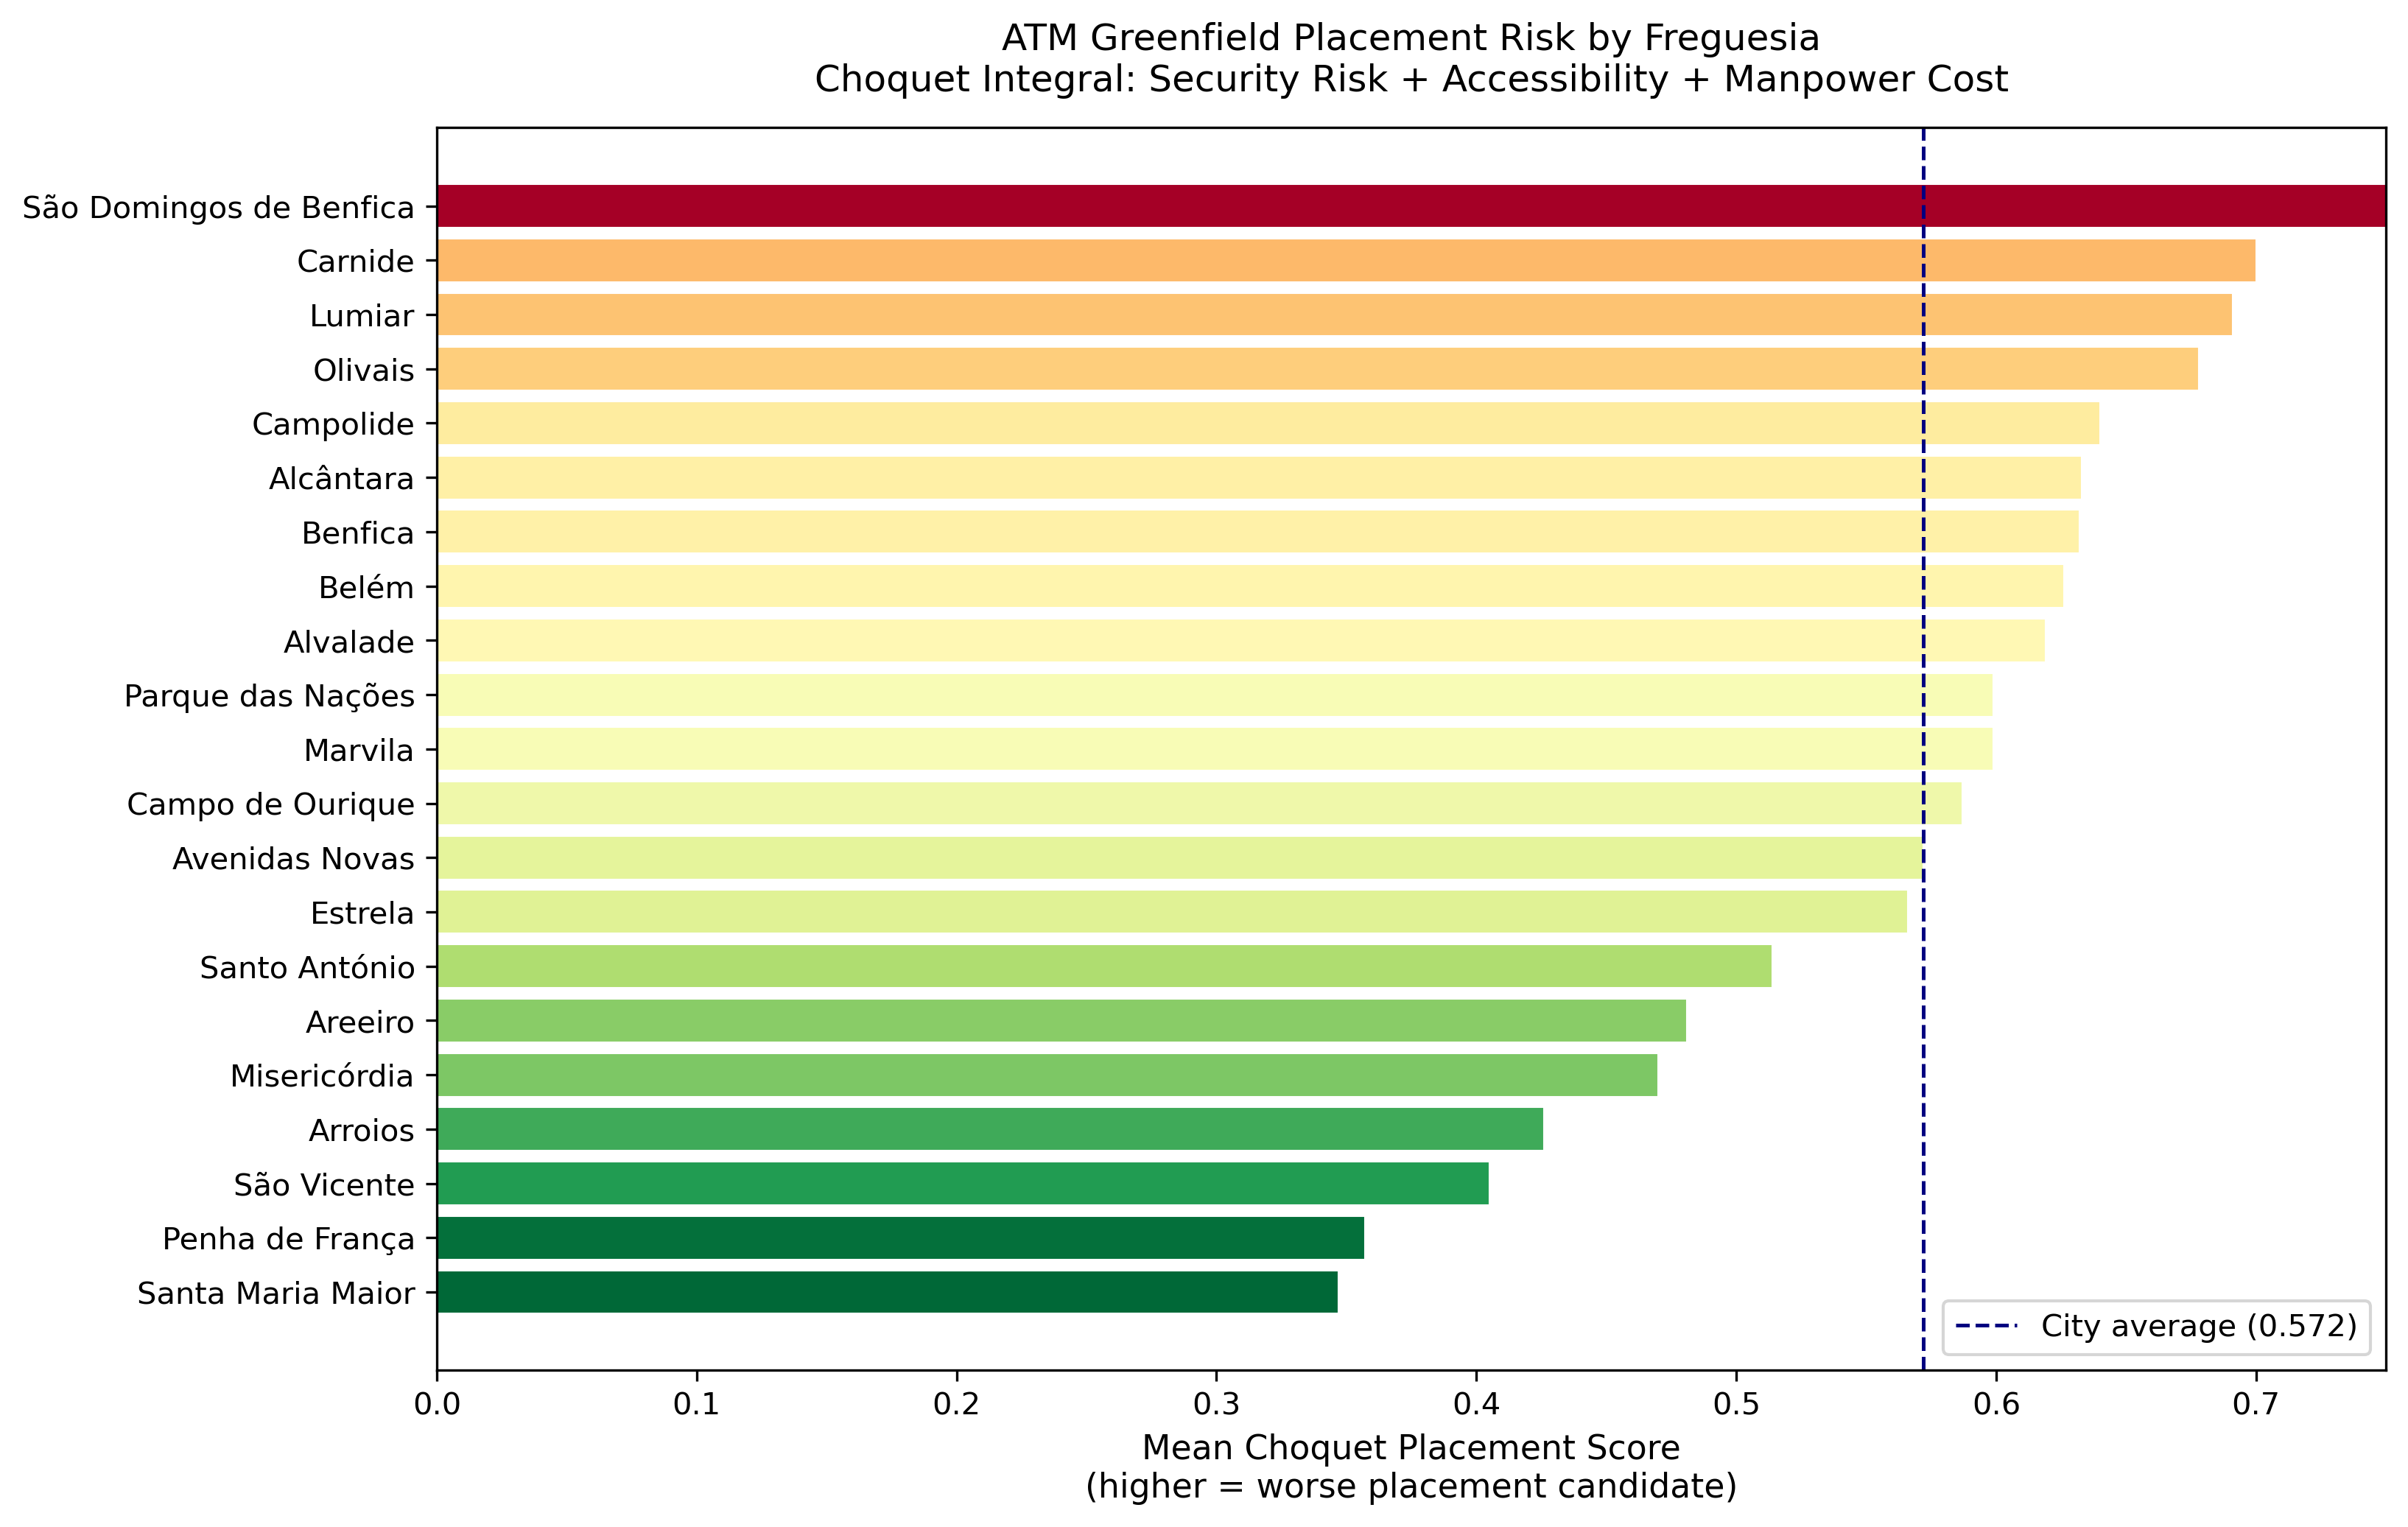

Source data for this figure (header and first rows):
freguesia, n_atms, attack_rate, mean_risk, mean_access, mean_choquet
São Domingos de Benfica, 2, 0.5, 0.906, 0.719, 0.869
Carnide, 54, 0.444, 0.702, 0.745, 0.7
Lumiar, 62, 0.306, 0.676, 0.781, 0.691
Olivais, 29, 0.103, 0.641, 0.83, 0.678
Campolide, 33, 0.242, 0.611, 0.773, 0.64
Alcântara, 22, 0.0, 0.63, 0.716, 0.633
Benfica, 21, 0.286, 0.665, 0.597, 0.632
Belém, 23, 0.087, 0.579, 0.812, 0.626
Alvalade, 45, 0.089, 0.607, 0.693, 0.619
Parque das Nações, 49, 0.02, 0.544, 0.788, 0.599
Marvila, 27, 0.0, 0.527, 0.816, 0.599
Campo de Ourique, 35, 0.057, 0.591, 0.636, 0.587
Avenidas Novas, 125, 0.128, 0.527, 0.752, 0.572
Estrela, 11, 0.0, 0.503, 0.797, 0.566
Santo António, 46, 0.022, 0.435, 0.797, 0.514
Areeiro, 8, 0.0, 0.413, 0.706, 0.481
Misericórdia, 15, 0.0, 0.362, 0.826, 0.47
Arroios, 66, 0.0, 0.323, 0.761, 0.426
São Vicente, 6, 0.0, 0.243, 0.82, 0.405
Penha de França, 7, 0.0, 0.264, 0.627, 0.357
Santa Maria Maior, 60, 0.017, 0.27, 0.602, 0.347
